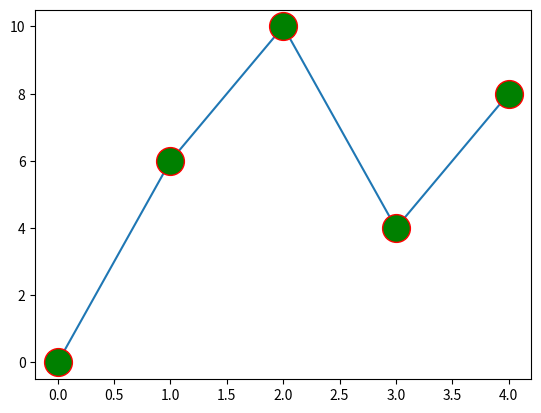

This figure's Python source:
import matplotlib.pyplot as p
import numpy
x=numpy.array([0, 6, 10, 4, 8])
p.plot(x, marker='o', ms=20, mfc='g', mec='r')
p.show()